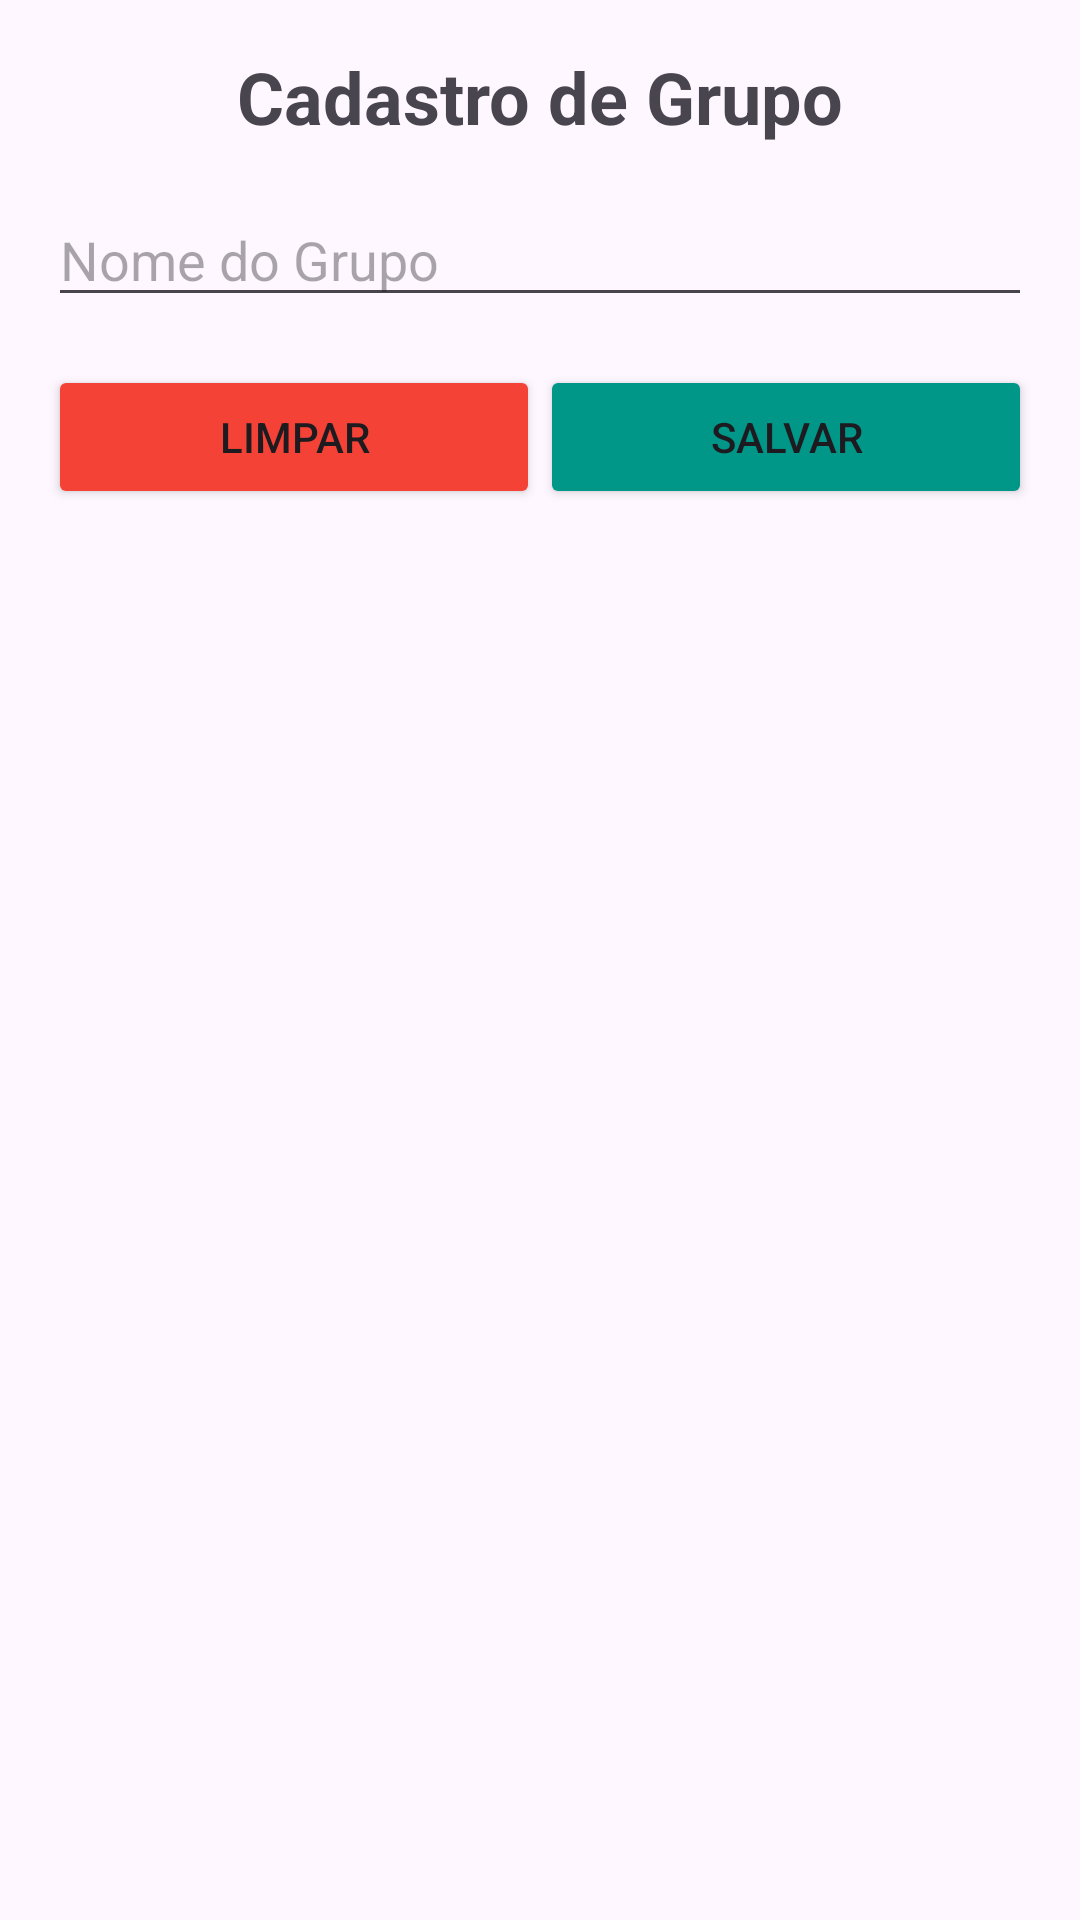

Write the Android layout XML for this screen, with the resource values it uses.
<!-- AndroidManifest.xml: application theme Theme.Agenda_telefonica -->
<!-- res/layout/activity_group.xml -->
<?xml version="1.0" encoding="utf-8"?>
<LinearLayout
    xmlns:android="http://schemas.android.com/apk/res/android"
    android:layout_width="match_parent"
    android:layout_height="match_parent"
    android:orientation="vertical"
    android:padding="16dp">

    <TextView
        android:layout_width="wrap_content"
        android:layout_height="wrap_content"
        android:text="Cadastro de Grupo"
        android:textSize="24sp"
        android:textStyle="bold"
        android:layout_gravity="center_horizontal"
        android:layout_marginBottom="16dp"/>

    <EditText
        android:id="@+id/groupNameEditText"
        android:layout_width="match_parent"
        android:layout_height="wrap_content"
        android:hint="Nome do Grupo"/>



    <LinearLayout
        android:layout_width="match_parent"
        android:layout_height="wrap_content"
        android:orientation="horizontal"
        android:layout_marginTop="16dp">

        <Button
            android:id="@+id/clearButton"
            android:layout_width="0dp"
            android:layout_height="wrap_content"
            android:layout_weight="1"
            android:backgroundTint="#F44336"
            android:text="Limpar" />

        <Button
            android:id="@+id/saveButton"
            android:layout_width="0dp"
            android:layout_height="wrap_content"
            android:layout_weight="1"
            android:backgroundTint="#009688"
            android:text="Salvar" />
    </LinearLayout>

</LinearLayout>
<!-- resources referenced by this layout -->
<resources>
  <style name="Theme.Agenda_telefonica" parent="Base.Theme.Agenda_telefonica" />
  <style name="Base.Theme.Agenda_telefonica" parent="Theme.Material3.DayNight.NoActionBar">
          
          
      </style>
</resources>
